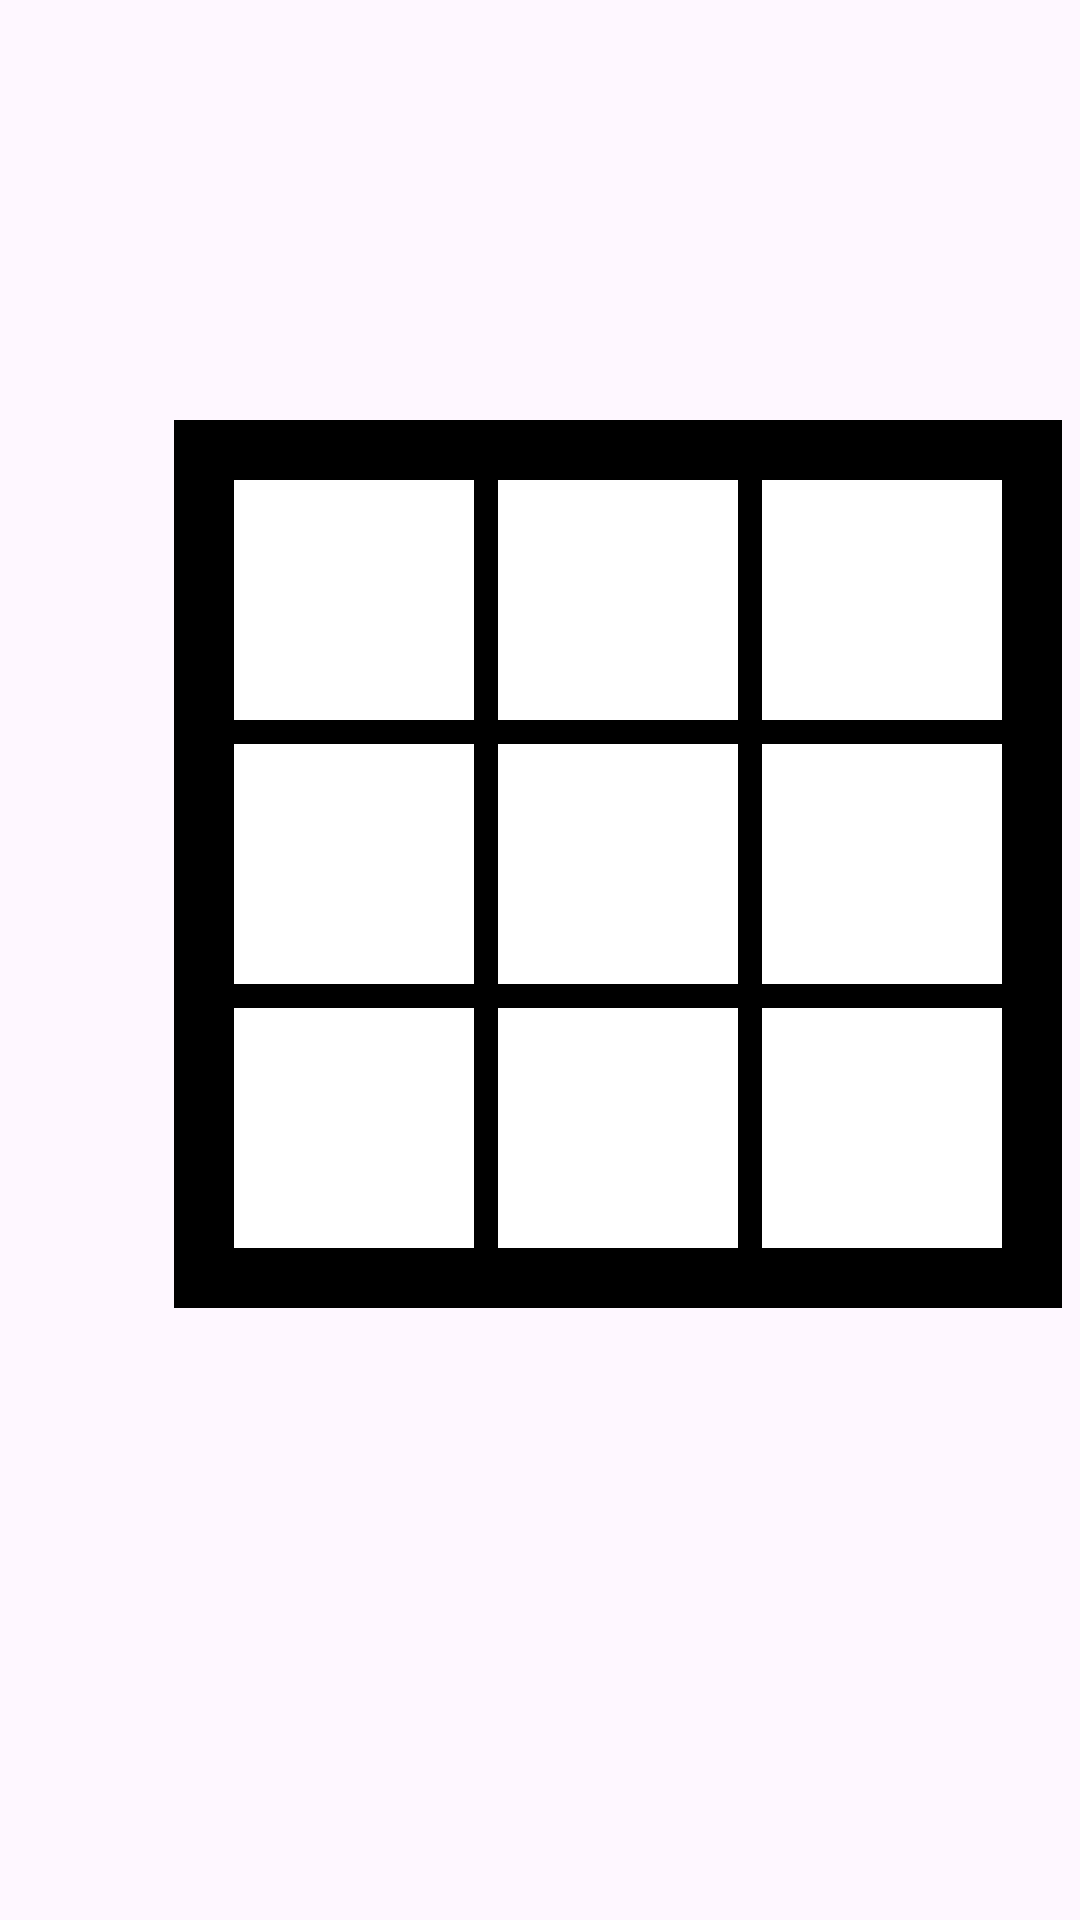

Reconstruct the res/layout file that produces this screen, plus the resources it refers to.
<!-- AndroidManifest.xml: application theme Theme.BaiTapLonAndroid -->
<!-- res/layout/activity_chedo3x3cuachoivoimay.xml -->
<?xml version="1.0" encoding="utf-8"?>
<androidx.constraintlayout.widget.ConstraintLayout xmlns:android="http://schemas.android.com/apk/res/android"
    xmlns:app="http://schemas.android.com/apk/res-auto"
    xmlns:tools="http://schemas.android.com/tools"
    android:id="@+id/main"
    android:layout_width="match_parent"
    android:layout_height="match_parent"
    tools:context=".Chedo3x3cuachoivoimay">

    <GridLayout
        android:id="@+id/table2"
        android:layout_width="wrap_content"
        android:layout_height="wrap_content"
        android:layout_centerInParent="true"
        android:layout_marginStart="58dp"
        android:layout_marginTop="140dp"
        android:layout_marginEnd="58dp"
        android:background="#000000"
        android:columnCount="3"
        android:padding="16dp"
        android:rowCount="3"
        android:useDefaultMargins="true"
        app:layout_constraintEnd_toEndOf="parent"
        app:layout_constraintHorizontal_bias="0.0"
        app:layout_constraintStart_toStartOf="parent"
        app:layout_constraintTop_toTopOf="parent">

        <ImageView
            android:id="@+id/button00"
            android:layout_width="80dp"
            android:layout_height="80dp"
            android:background="#FFFFFF"
            android:tag="0"
            android:onClick="dropin"
            android:text="" />

        <ImageView
            android:id="@+id/button01"
            android:layout_width="80dp"
            android:layout_height="80dp"
            android:background="#FFFFFF"
            android:tag="1"
            android:onClick="dropin"
            android:text="" />

        <ImageView
            android:id="@+id/button02"
            android:layout_width="80dp"
            android:layout_height="80dp"
            android:background="#FFFFFF"
            android:tag="2"
            android:onClick="dropin"
            android:text="" />

        <ImageView
            android:id="@+id/button10"
            android:layout_width="80dp"
            android:layout_height="80dp"
            android:background="#FFFFFF"
            android:tag="3"
            android:onClick="dropin"
            android:text="" />

        <ImageView
            android:id="@+id/button11"
            android:layout_width="80dp"
            android:layout_height="80dp"
            android:background="#FFFFFF"
            android:tag="4"
            android:onClick="dropin"
            android:text="" />

        <ImageView
            android:id="@+id/button12"
            android:layout_width="80dp"
            android:layout_height="80dp"
            android:background="#FFFFFF"
            android:tag="5"
            android:onClick="dropin"
            android:text="" />

        <ImageView
            android:id="@+id/button20"
            android:layout_width="80dp"
            android:layout_height="80dp"
            android:background="#FFFFFF"
            android:tag="6"
            android:onClick="dropin"
            android:text="" />

        <ImageView
            android:id="@+id/button21"
            android:layout_width="80dp"
            android:layout_height="80dp"
            android:background="#FFFFFF"
            android:tag="7"
            android:onClick="dropin"
            android:text="" />

        <ImageView
            android:id="@+id/button22"
            android:layout_width="80dp"
            android:layout_height="80dp"
            android:background="#FFFFFF"
            android:tag="8"
            android:onClick="dropin"
            android:text="" />
    </GridLayout>

    <TextView
        android:id="@+id/hienthiketqua2"
        android:layout_width="wrap_content"
        android:layout_height="wrap_content"
        android:layout_marginStart="174dp"
        android:layout_marginTop="29dp"
        android:layout_marginEnd="179dp"
        android:textSize="30sp"
        app:layout_constraintEnd_toEndOf="parent"
        app:layout_constraintStart_toStartOf="parent"
        app:layout_constraintTop_toTopOf="parent" />

    <Button
        android:id="@+id/btnreplay2"
        android:layout_width="wrap_content"
        android:layout_height="wrap_content"
        android:layout_marginStart="160dp"
        android:layout_marginTop="27dp"
        android:layout_marginEnd="160dp"
        android:onClick="reset"
        android:text="Play again"
        android:visibility="invisible"
        app:layout_constraintEnd_toEndOf="parent"
        app:layout_constraintStart_toStartOf="parent"
        app:layout_constraintTop_toBottomOf="@+id/hienthiketqua2" />
</androidx.constraintlayout.widget.ConstraintLayout>
<!-- resources referenced by this layout -->
<resources>
  <style name="Theme.BaiTapLonAndroid" parent="Base.Theme.BaiTapLonAndroid" />
  <style name="Base.Theme.BaiTapLonAndroid" parent="Theme.Material3.DayNight.NoActionBar">
          
          
      </style>
</resources>
